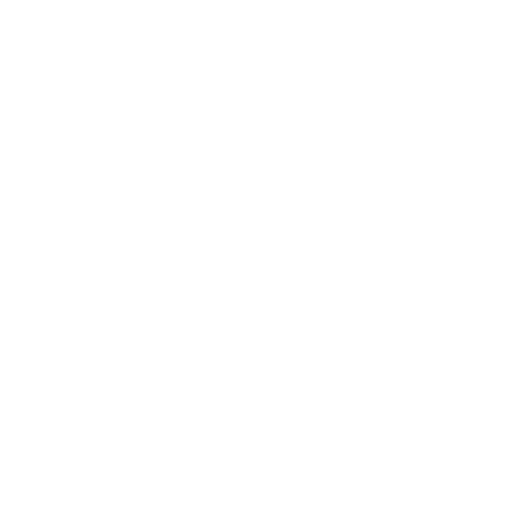
t = 0.00 s
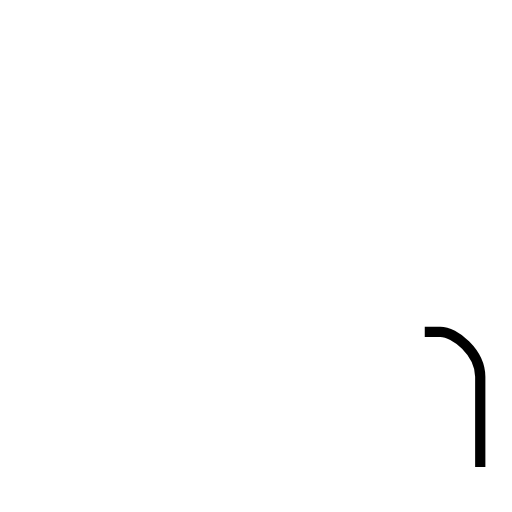
t = 0.50 s
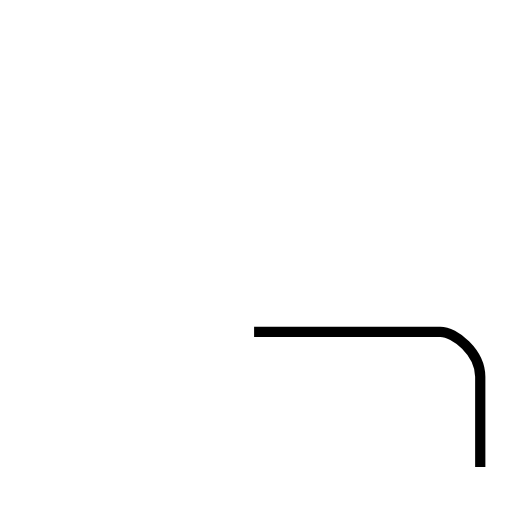
t = 1.00 s
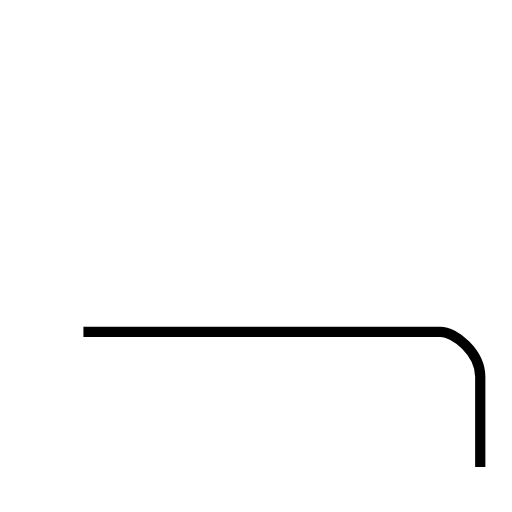
t = 1.50 s
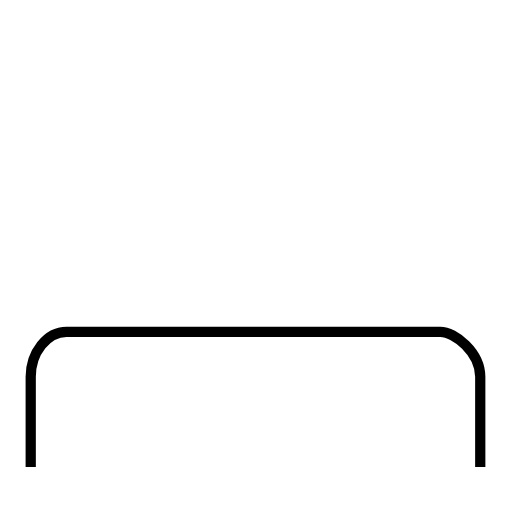
t = 2.00 s

The animated SVG that drew these frames (rendered in a browser with its animation timeline set to each time). Animation: 1 SMIL element (animate=1); one cycle of 2.00 s.

<?xml version='1.0' encoding='utf-8'?>
<svg viewBox="0.0 -6.0 50.0 50.0" version="1.1" xmlns="http://www.w3.org/2000/svg"><rect x="-1000" y="-1000" width="2000" height="2000" stroke="white" fill="white" /><g style="fill:none;stroke:#000000;stroke-width:1"><path d="M 46.9 1.6 L 46.9 -7.2 C 46.9 -9.6 44.4 -11.6 43.0 -11.6 L 6.5 -11.6 C 4.6 -11.6 3.0 -9.6 3.0 -7.2 L 3.0 1.6" transform="translate(0.0 38.0)" stroke-dasharray="66.6696207713504" stroke-dashoffset="66.6696207713504"><animate attributeName="stroke-dashoffset" from="66.6696207713504" to="0" dur="2.000088623140512s" begin="0s" fill="freeze" /></path></g></svg>
